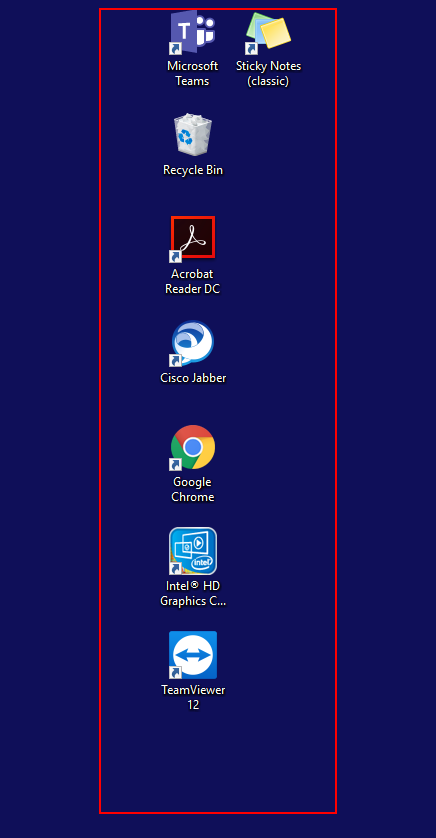
Task: Blank Project
Workflow: Main

Step 1: screenshot-of of the element in window 'Program Manager' (explorer.exe)
